Image classification data set "wm-nown" (CodewithTanzeel/image-logo-remover on GitHub). Class labels (2): no watermark, watermark.

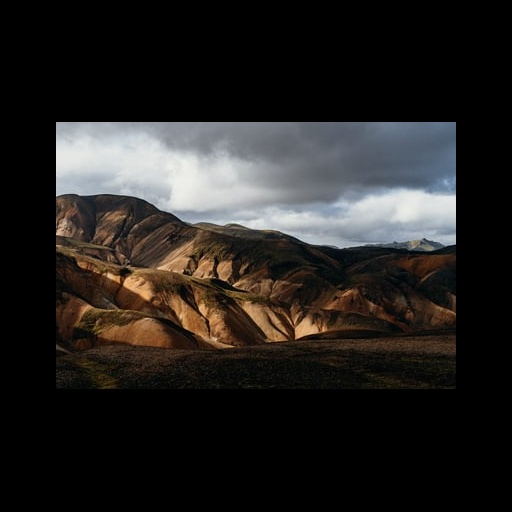
Label: no watermark

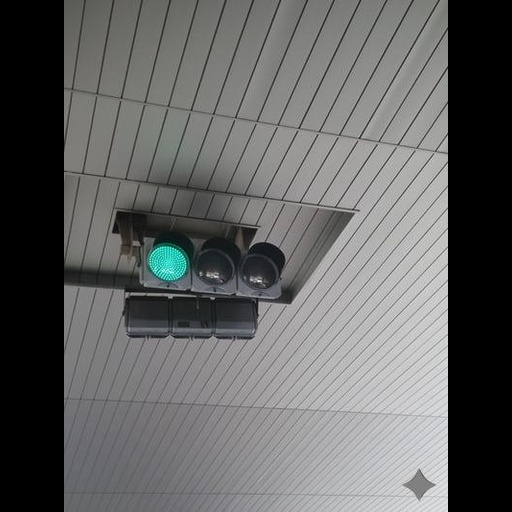
Label: watermark

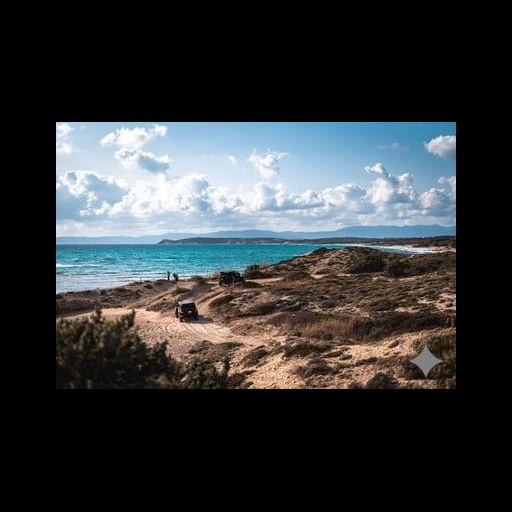
Label: watermark

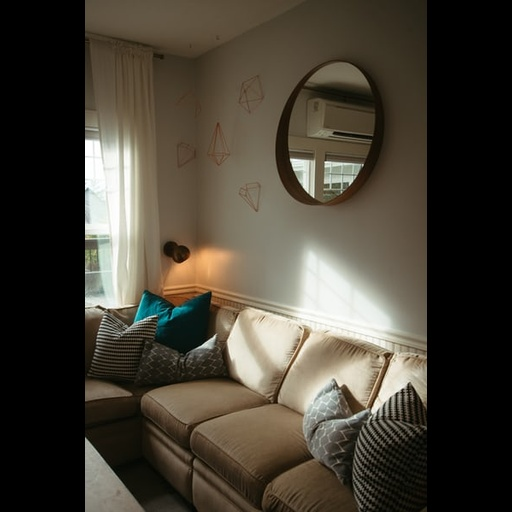
Label: no watermark

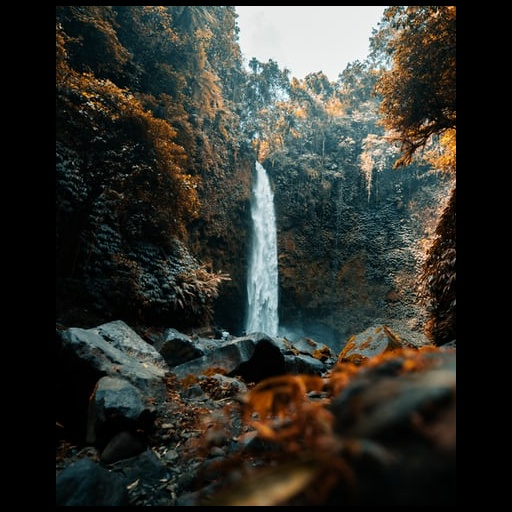
Label: no watermark

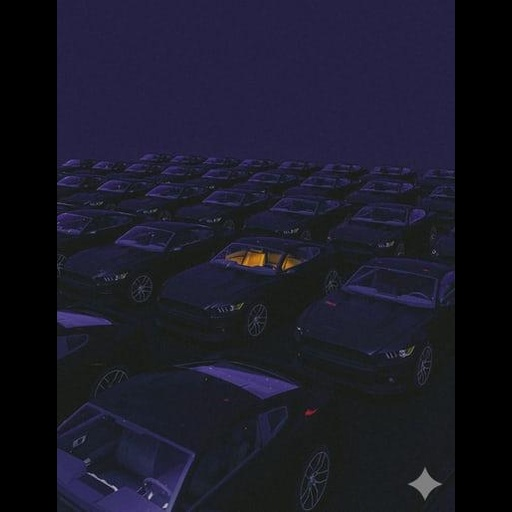
Label: watermark
